Photos from the image-classification dataset "FineTuningResNet50" in the GitHub repository modiashu/FineTuningResNet50. Its 7 classes are: creamy paste, diced, grated, juiced, jullienne, sliced, whole.

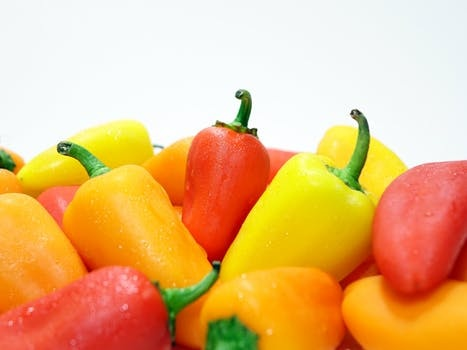
Label: whole

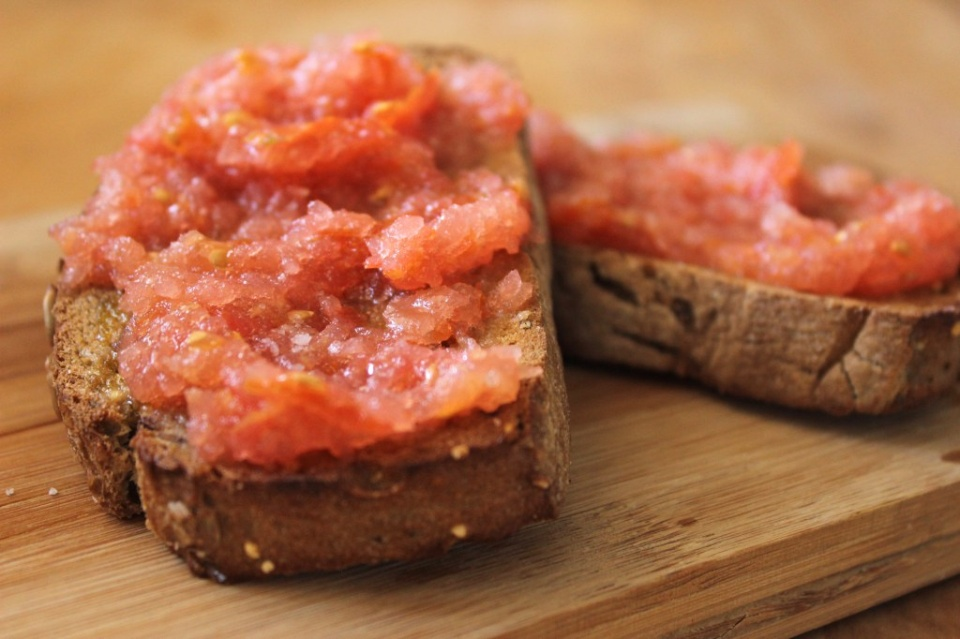
Label: creamy paste

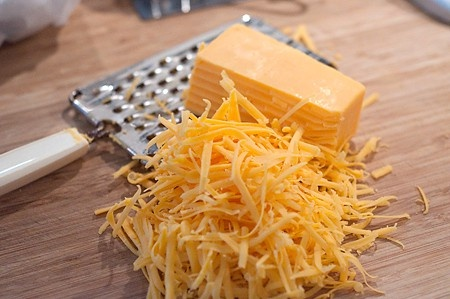
Label: grated

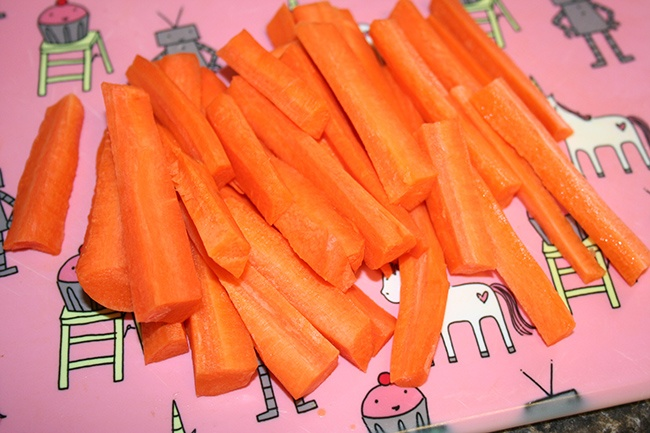
Label: jullienne

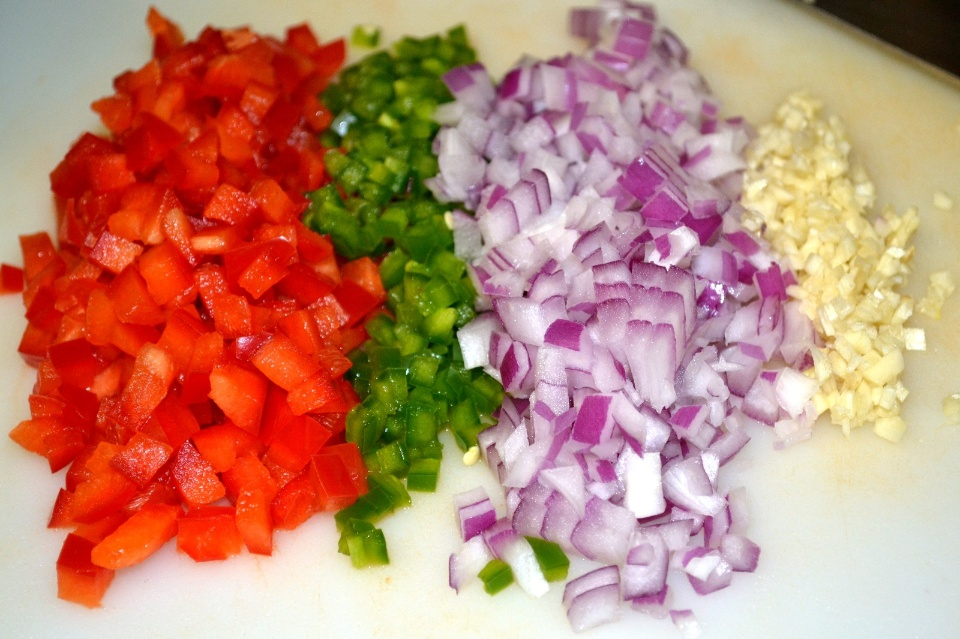
Label: diced

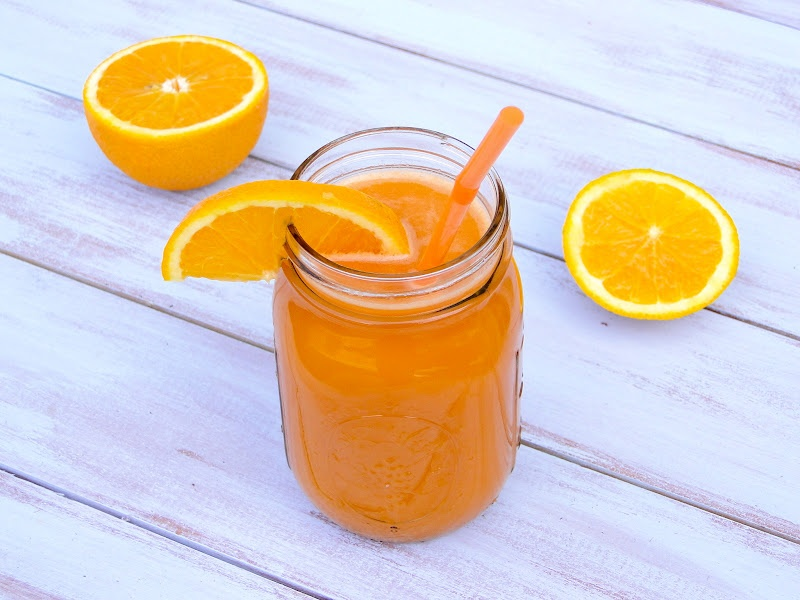
Label: juiced
